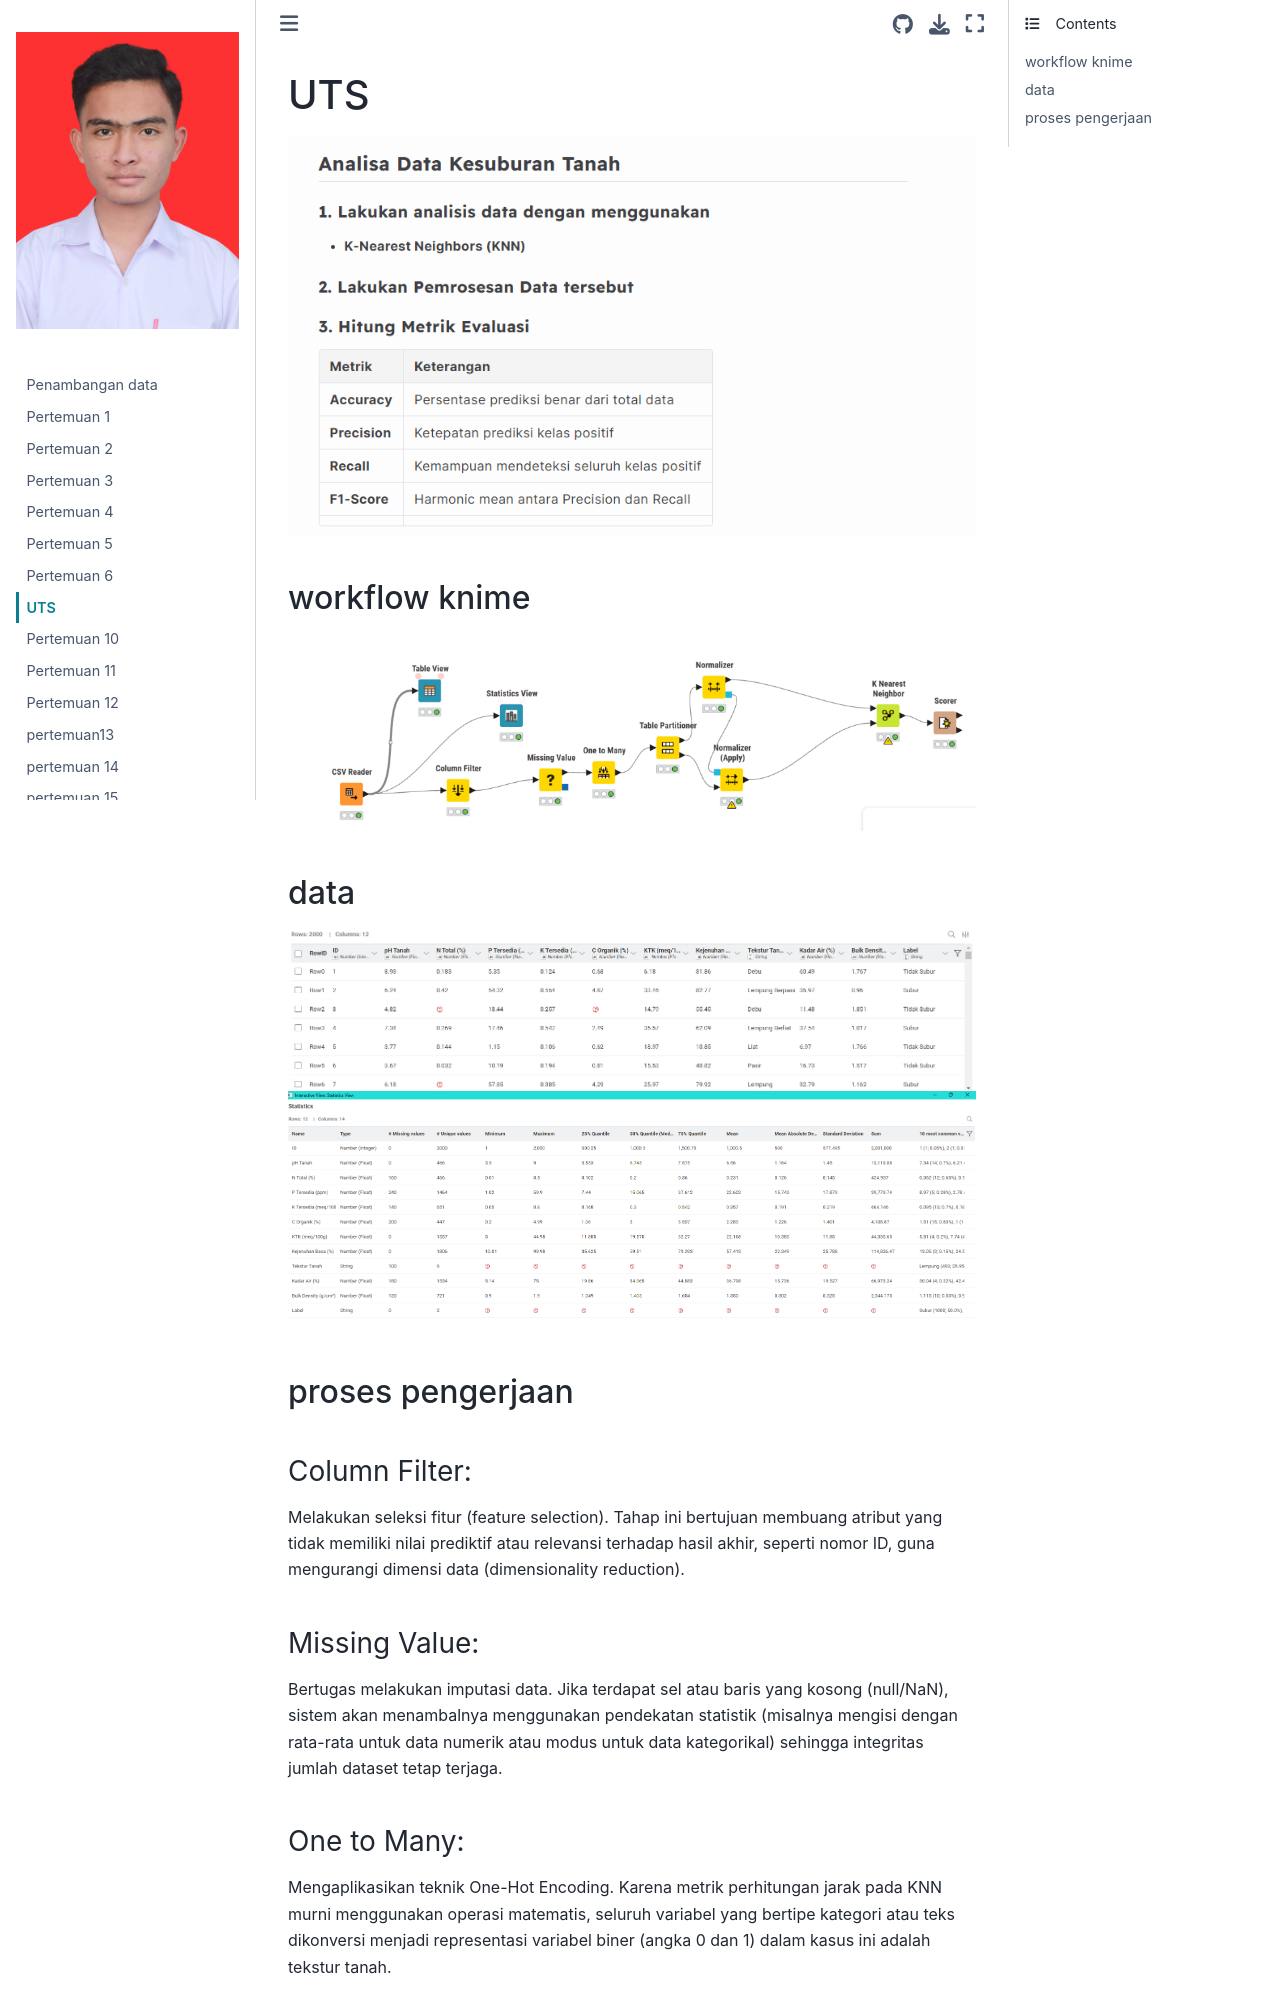

repository: ELGHIFARY111/Pendata · page: uts.html · generator: jekyll

# UTS
![Visualisasi](asset/uts/uts4.png)
## workflow knime
![Visualisasi](asset/uts/uts1.png)
## data
![Visualisasi](asset/uts/uts5.png)
![Visualisasi](asset/uts/uts6.png)
## proses pengerjaan
### Column Filter: 
Melakukan seleksi fitur (feature selection). Tahap ini bertujuan membuang atribut yang tidak memiliki nilai prediktif atau relevansi terhadap hasil akhir, seperti nomor ID, guna mengurangi dimensi data (dimensionality reduction).

### Missing Value: 
Bertugas melakukan imputasi data. Jika terdapat sel atau baris yang kosong (null/NaN), sistem akan menambalnya menggunakan pendekatan statistik (misalnya mengisi dengan rata-rata untuk data numerik atau modus untuk data kategorikal) sehingga integritas jumlah dataset tetap terjaga.

### One to Many: 
Mengaplikasikan teknik One-Hot Encoding. Karena metrik perhitungan jarak pada KNN murni menggunakan operasi matematis, seluruh variabel yang bertipe kategori atau teks dikonversi menjadi representasi variabel biner (angka 0 dan 1) dalam kasus ini adalah tekstur tanah.

### Table Partitioner: 
Membagi dataset ke dalam dua sub-populasi secara acak menggunakan metode holdout. Proporsi pertama 70% dialokasikan sebagai training set untuk melatih algoritma. Proporsi sisanya dialokasikan sebagai testing set untuk menguji objektivitas dan performa model pada observasi yang belum pernah dipelajari.

### Normalizer & Normalizer (Apply): 
Melakukan penskalaan fitur (feature scaling) seperti Min-Max Normalization. Skala seluruh variabel numerik diseragamkan dalam rentang 0 sampai 1 agar variabel dengan angka bernilai besar tidak mendominasi perhitungan jarak. Node Apply di jalur tes memastikan bahwa data uji diskalakan murni mengikuti parameter referensi dari data latih, hal ini sangat krusial untuk mencegah kebocoran informasi (data leakage).

### K Nearest Neighbor: 
Node komputasi utama tempat berjalannya algoritma klasifikasi. Model mengkalkulasi matriks jarak euclidian distance antara setiap baris observasi di data uji dengan observasi di data latih untuk menentukan kelas atau label klasifikasinya.
